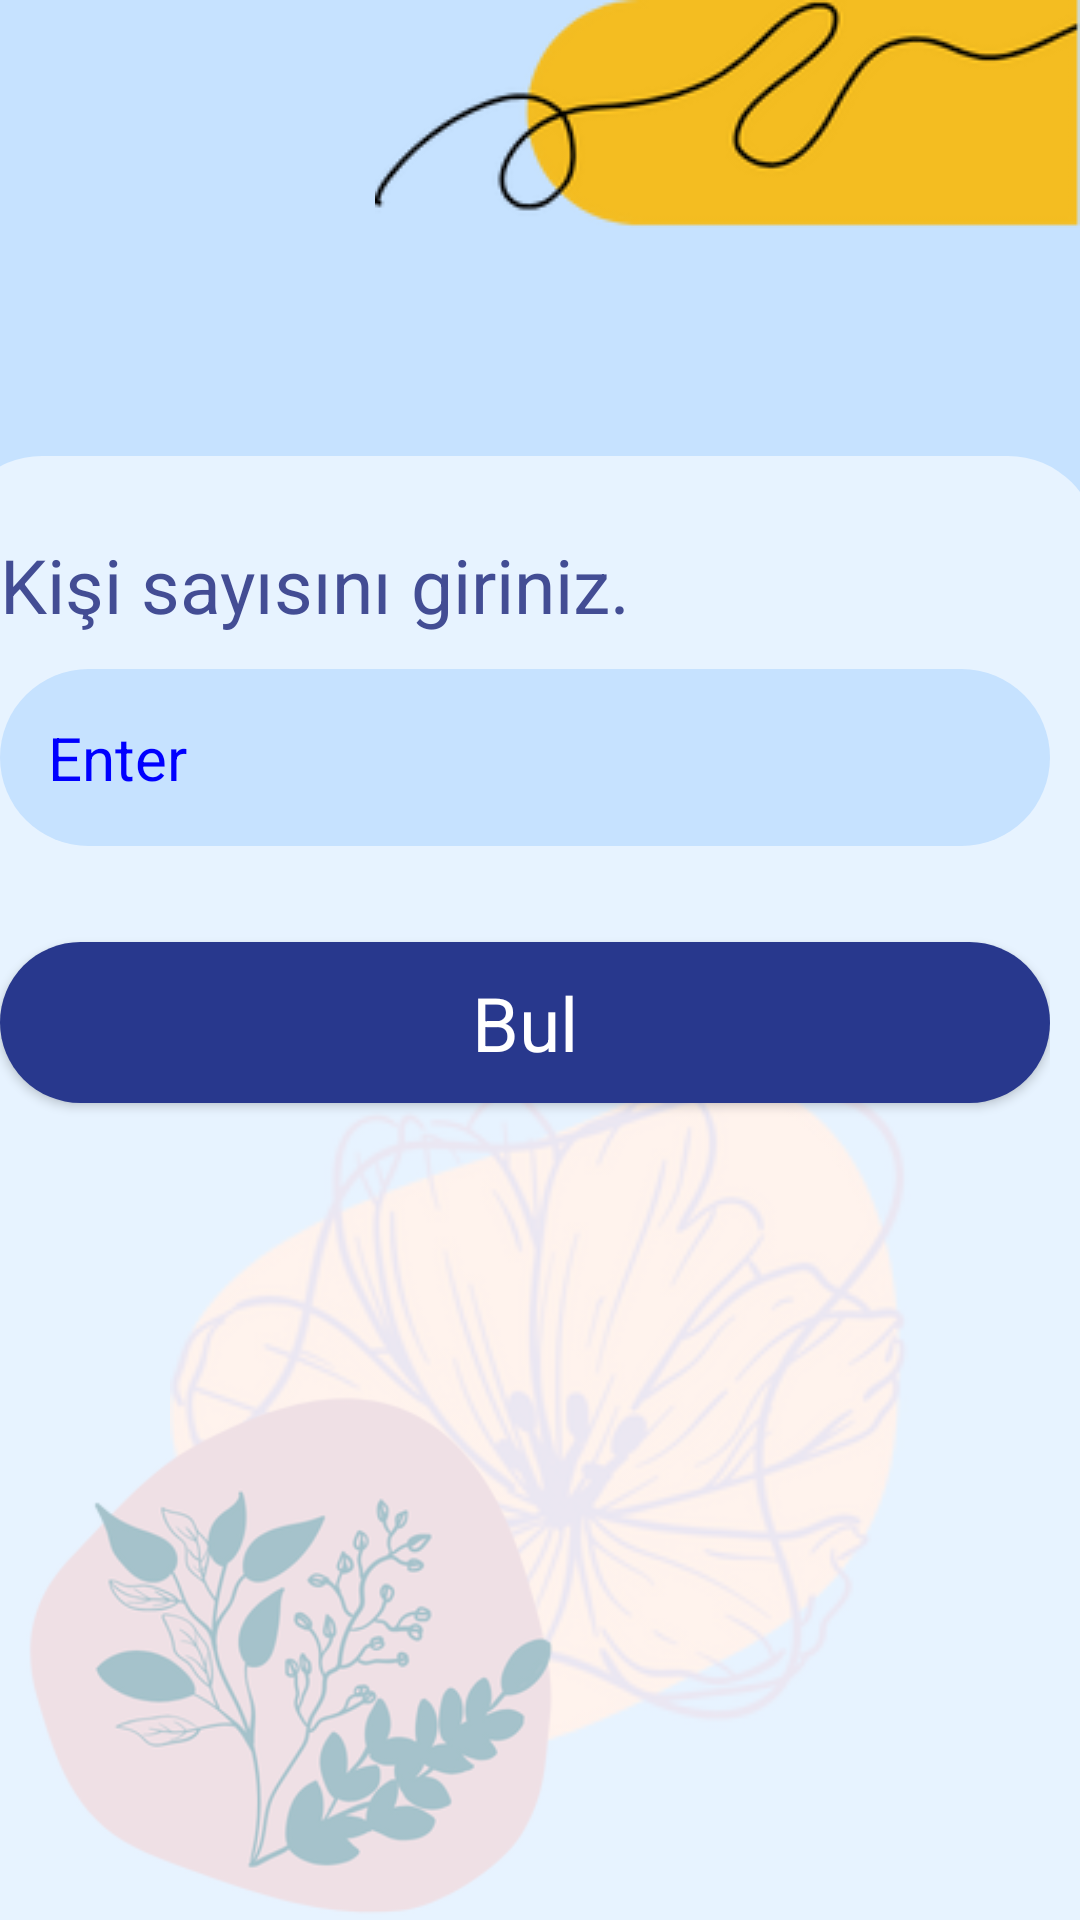

Produce the Android XML layout that renders to this screen, including the resource entries it uses.
<!-- AndroidManifest.xml: application theme Theme.Tasarim_Calismasi_2 -->
<!-- res/layout/activity_yer_bulma_ekrani.xml -->
<?xml version="1.0" encoding="utf-8"?>
<androidx.constraintlayout.widget.ConstraintLayout xmlns:android="http://schemas.android.com/apk/res/android"
    xmlns:app="http://schemas.android.com/apk/res-auto"
    xmlns:tools="http://schemas.android.com/tools"
    android:layout_width="match_parent"
    android:layout_height="match_parent"
    tools:context=".View.YerBulmaEkrani"
    android:background="@color/cAcikMavi">

    <ImageView
        android:id="@+id/imageView25"
        android:layout_width="wrap_content"
        android:layout_height="wrap_content"
        app:layout_constraintEnd_toEndOf="parent"
        app:layout_constraintTop_toTopOf="parent"
        app:srcCompat="@drawable/top_1_2" />

    <ImageView
        android:id="@+id/imageView26"
        android:layout_width="247dp"
        android:layout_height="258dp"
        android:layout_marginTop="350dp"
        app:layout_constraintEnd_toEndOf="parent"
        app:layout_constraintStart_toStartOf="parent"
        app:layout_constraintTop_toTopOf="parent"
        app:srcCompat="@drawable/l" />

    <ImageView
        android:id="@+id/imageView4"
        android:layout_width="192dp"
        android:layout_height="179dp"
        app:layout_constraintBottom_toBottomOf="parent"
        app:layout_constraintStart_toStartOf="parent"
        app:srcCompat="@drawable/d" />

    <LinearLayout
        android:layout_width="382dp"
        android:layout_height="560dp"
        android:layout_marginStart="24dp"
        android:layout_marginTop="152dp"
        android:layout_marginEnd="24dp"
        android:background="@drawable/white_background_2"
        android:orientation="vertical"
        app:layout_constraintEnd_toEndOf="parent"
        app:layout_constraintHorizontal_bias="0.578"
        app:layout_constraintStart_toStartOf="parent"
        app:layout_constraintTop_toTopOf="parent">

        <TextView
            android:id="@+id/textView4"
            android:layout_width="match_parent"
            android:layout_height="45dp"
            android:layout_marginTop="16dp"
            android:text="Kişi sayısını giriniz."
            android:textColor="#434d94"
            android:textSize="25sp" />

        <EditText
            android:id="@+id/editTextNumber2"
            android:layout_width="match_parent"
            android:layout_height="wrap_content"
            android:background="@drawable/button_background_2"
            android:ems="10"
            android:hint="Enter"
            android:inputType="number"
            android:padding="16dp"
            android:textColor="@color/mavi"
            android:textColorHint="@color/mavi"
            android:textSize="20sp" />

        <androidx.appcompat.widget.AppCompatButton
            android:id="@+id/button2"
            style="@android:style/Widget.Button"
            android:layout_width="match_parent"
            android:layout_height="wrap_content"
            android:layout_marginTop="32dp"
            android:background="@drawable/button_background"
            android:onClick="Bul"
            android:text="Bul"
            android:textColor="@color/white"
            android:textSize="25dp"></androidx.appcompat.widget.AppCompatButton>


        <androidx.recyclerview.widget.RecyclerView
            android:id="@+id/rW"
            android:layout_width="349dp"
            android:layout_height="130dp"
            android:layout_marginTop="15dp" />


    </LinearLayout>

    <ImageView
        android:id="@+id/imageView28"
        android:layout_width="wrap_content"
        android:layout_height="wrap_content"
        app:layout_constraintEnd_toEndOf="parent"
        app:layout_constraintTop_toTopOf="parent"
        app:srcCompat="@drawable/j" />

</androidx.constraintlayout.widget.ConstraintLayout>
<!-- resources referenced by this layout -->
<resources>
  <color name="cAcikMavi">#c6e2ff</color>
  <color name="mavi">#0000ff</color>
  <color name="white">#FFFFFFFF</color>
  <!-- drawable button_background (drawable) -->
  <?xml version="1.0" encoding="utf-8"?>
  <selector xmlns:android="http://schemas.android.com/apk/res/android">
      <item>
          <shape android:shape="rectangle">
              <solid android:color="@color/ortaMavi" /> 
              <corners android:radius="70dp" /> 
              <padding android:left="16dp" android:top="10dp" android:right="16dp" android:bottom="10dp"/>
          </shape>
      </item>
  </selector>
  <!-- drawable button_background_2 (drawable) -->
  <?xml version="1.0" encoding="utf-8"?>
  <selector xmlns:android="http://schemas.android.com/apk/res/android">
      <item>
          <shape android:shape="rectangle">
              <solid android:color="@color/cAcikMavi" /> 
              <corners android:radius="70dp" /> 
              <padding android:left="16dp" android:top="10dp" android:right="16dp" android:bottom="10dp"/>
          </shape>
      </item>
  </selector>
  <!-- drawable d: jpg bitmap (drawable, 40891 bytes) -->
  <!-- drawable j: jpg bitmap (drawable, 9019 bytes) -->
  <!-- drawable l: jpg bitmap (drawable, 38227 bytes) -->
  <!-- drawable white_background_2 (drawable) -->
  <?xml version="1.0" encoding="utf-8"?>
  <selector xmlns:android="http://schemas.android.com/apk/res/android">
      <item>
          <shape android:shape="rectangle">
              <solid android:color="#95ffffff" /> 
              <corners android:radius="30dp" /> 
              <padding android:left="16dp" android:top="10dp" android:right="16dp" android:bottom="10dp"/>
          </shape>
      </item>
  </selector>
  <style name="Theme.Tasarim_Calismasi_2" parent="Base.Theme.Tasarim_Calismasi_2" />
  <color name="ortaMavi">#28388d</color>
  <style name="Base.Theme.Tasarim_Calismasi_2" parent="Theme.Material3.DayNight.NoActionBar">
          
          
      </style>
</resources>
